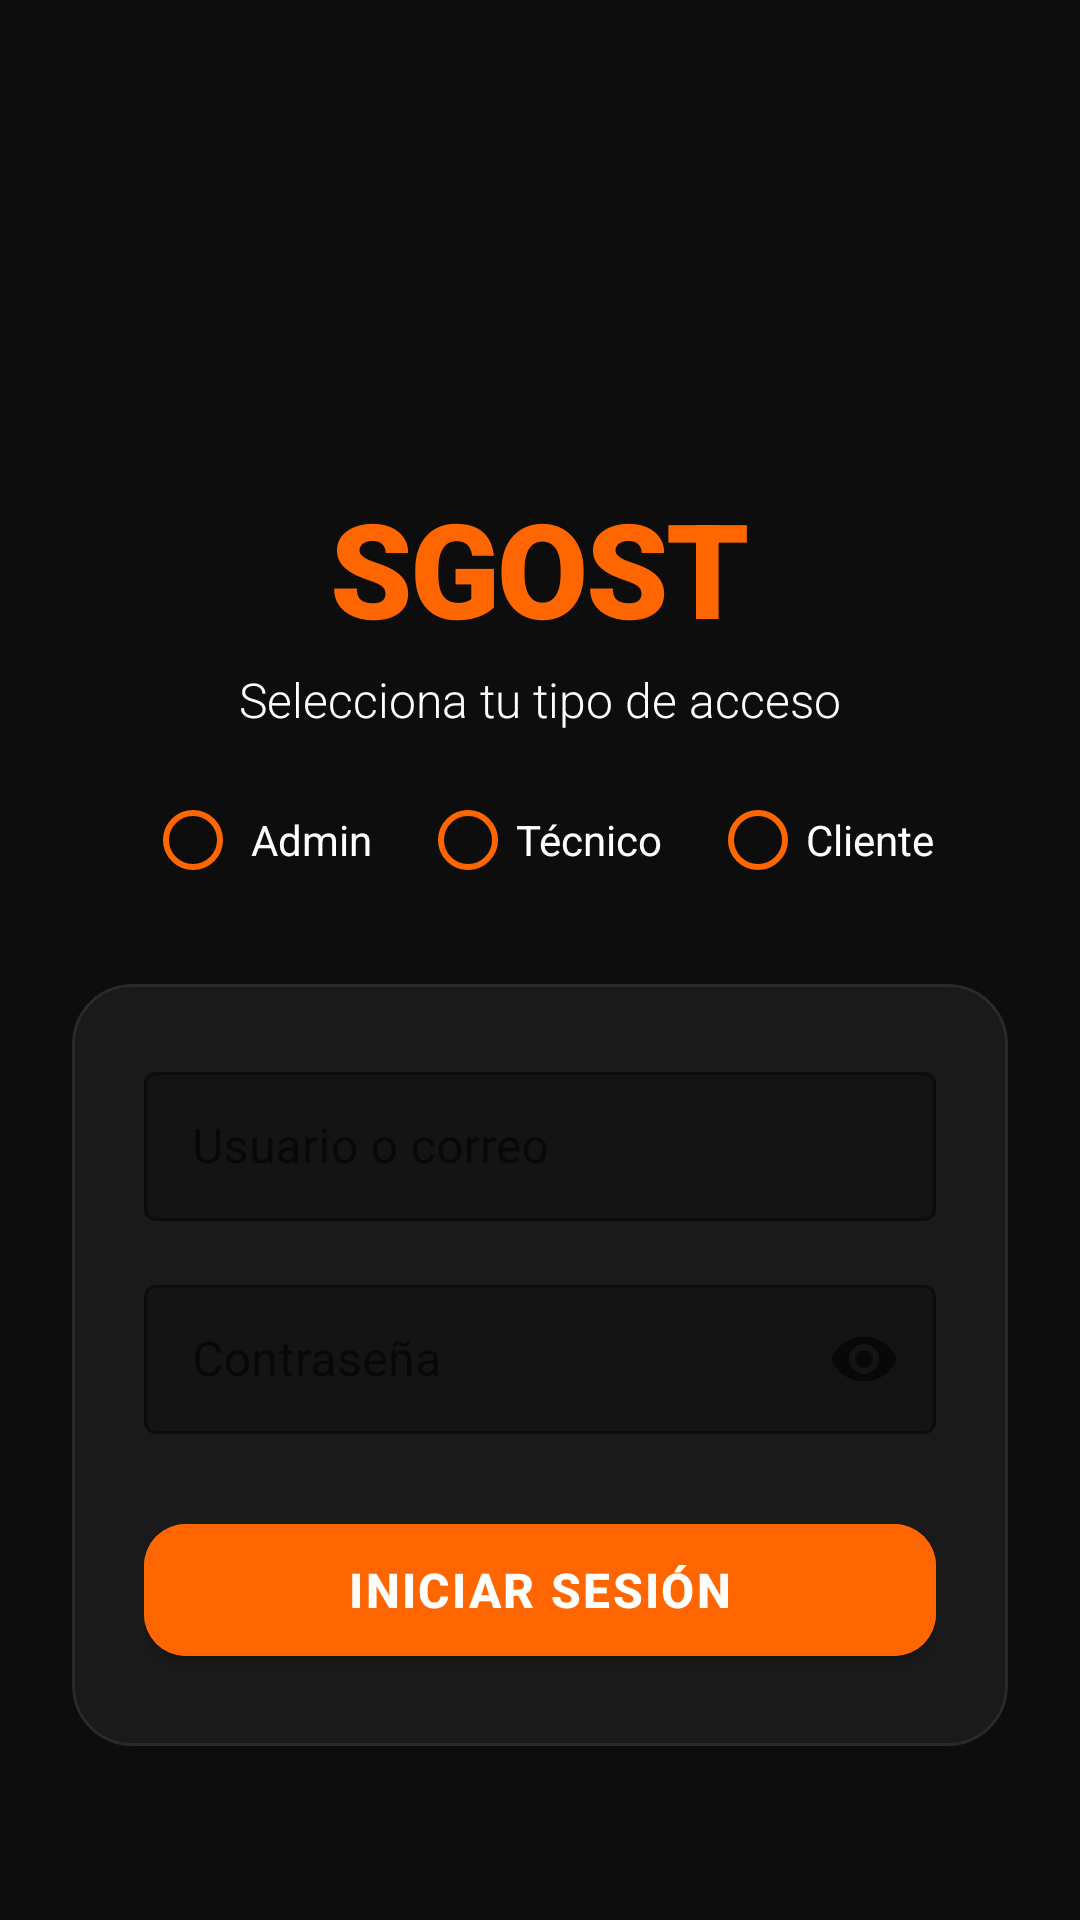

The Android layout XML behind this screen, and the referenced resources:
<!-- AndroidManifest.xml: application theme Theme.sgost -->
<!-- res/layout/activity_login.xml -->
<?xml version="1.0" encoding="utf-8"?>
<ScrollView xmlns:android="http://schemas.android.com/apk/res/android"
            xmlns:app="http://schemas.android.com/apk/res-auto"
            xmlns:tools="http://schemas.android.com/tools"
            android:layout_width="match_parent"
            android:layout_height="match_parent"
            android:background="#0D0D0D"
            android:fillViewport="true"
            tools:context="com.example.sgost.LoginActivityAdmin">

    <LinearLayout
            android:layout_width="match_parent"
            android:layout_height="match_parent"
            android:orientation="vertical"
            android:gravity="center"
            android:padding="24dp">

        
        <ImageView
                android:id="@+id/ivLogo"
                android:layout_width="90dp"
                android:layout_height="90dp"
                android:src="@mipmap/rock"
                android:scaleType="centerInside"
                android:contentDescription="Logo SGOST"
                android:layout_marginBottom="12dp" />

        
        <TextView
                android:layout_width="wrap_content"
                android:layout_height="wrap_content"
                android:text="SGOST"
                android:textColor="#FF6600"
                android:textSize="44sp"
                android:fontFamily="sans-serif-black"
                android:letterSpacing="-0.02"
                android:layout_marginBottom="4dp" />

        <TextView
                android:layout_width="wrap_content"
                android:layout_height="wrap_content"
                android:text="Selecciona tu tipo de acceso"
                android:textColor="#FFFFFF"
                android:textSize="16sp"
                android:fontFamily="sans-serif-light"
                android:layout_marginBottom="12dp" />

        
        <RadioGroup
                android:id="@+id/rgTipoUsuario"
                android:layout_width="match_parent"
                android:layout_height="wrap_content"
                android:orientation="horizontal"
                android:gravity="center"
                android:layout_marginBottom="24dp">

            <androidx.appcompat.widget.AppCompatRadioButton
                    android:id="@+id/rbAdmin"
                    android:layout_width="wrap_content"
                    android:layout_height="wrap_content"
                    android:text=" Admin"
                    android:textColor="#FFFFFF"
                    android:buttonTint="#FF6600"
                    android:layout_marginEnd="16dp" />

            <androidx.appcompat.widget.AppCompatRadioButton
                    android:id="@+id/rbTecnico"
                    android:layout_width="wrap_content"
                    android:layout_height="wrap_content"
                    android:text="Técnico"
                    android:textColor="#FFFFFF"
                    android:buttonTint="#FF6600"
                    android:layout_marginEnd="16dp" />

            <androidx.appcompat.widget.AppCompatRadioButton
                    android:id="@+id/rbCliente"
                    android:layout_width="wrap_content"
                    android:layout_height="wrap_content"
                    android:text="Cliente"
                    android:textColor="#FFFFFF"
                    android:buttonTint="#FF6600" />
        </RadioGroup>

        
        <com.google.android.material.card.MaterialCardView
                android:layout_width="match_parent"
                android:layout_height="wrap_content"
                app:cardBackgroundColor="#1A1A1A"
                app:cardCornerRadius="20dp"
                app:cardElevation="0dp"
                app:strokeColor="#2A2A2A"
                app:strokeWidth="1dp">

            <LinearLayout
                    android:layout_width="match_parent"
                    android:layout_height="wrap_content"
                    android:orientation="vertical"
                    android:padding="24dp">

                
                <com.google.android.material.textfield.TextInputLayout
                        android:layout_width="match_parent"
                        android:layout_height="wrap_content"
                        style="@style/Widget.MaterialComponents.TextInputLayout.OutlinedBox"
                        app:boxBackgroundColor="#141414"
                        app:hintTextColor="#FF6600"
                        app:boxStrokeColor="#FF6600"
                        android:layout_marginBottom="16dp">

                    <com.google.android.material.textfield.TextInputEditText
                            android:id="@+id/etEmail"
                            android:layout_width="match_parent"
                            android:layout_height="wrap_content"
                            android:hint="Usuario o correo"
                            android:textColor="#FFFFFF"
                            android:textColorHint="#666666"
                            android:textSize="16sp"
                            android:inputType="text"
                            android:paddingTop="14dp"
                            android:paddingBottom="14dp" />
                </com.google.android.material.textfield.TextInputLayout>

                
                <com.google.android.material.textfield.TextInputLayout
                        android:layout_width="match_parent"
                        android:layout_height="wrap_content"
                        style="@style/Widget.MaterialComponents.TextInputLayout.OutlinedBox"
                        app:boxBackgroundColor="#141414"
                        app:hintTextColor="#FF6600"
                        app:boxStrokeColor="#FF6600"
                        app:endIconMode="password_toggle"
                        android:layout_marginBottom="24dp">

                    <com.google.android.material.textfield.TextInputEditText
                            android:id="@+id/etPassword"
                            android:layout_width="match_parent"
                            android:layout_height="wrap_content"
                            android:hint="Contraseña"
                            android:textColor="#FFFFFF"
                            android:textColorHint="#666666"
                            android:textSize="16sp"
                            android:inputType="textPassword"
                            android:paddingTop="14dp"
                            android:paddingBottom="14dp" />
                </com.google.android.material.textfield.TextInputLayout>

                
                <com.google.android.material.button.MaterialButton
                        android:id="@+id/btnLogin"
                        android:layout_width="match_parent"
                        android:layout_height="56dp"
                        android:backgroundTint="#FF6600"
                        android:text="INICIAR SESIÓN"
                        android:textColor="#FFFFFF"
                        android:textSize="16sp"
                        android:textStyle="bold"
                        android:letterSpacing="0.05"
                        app:cornerRadius="14dp"
                        android:elevation="2dp" />

                
                <TextView
                        android:id="@+id/tvMessage"
                        android:layout_width="match_parent"
                        android:layout_height="wrap_content"
                        android:layout_marginTop="16dp"
                        android:background="#2A1A1A"
                        android:gravity="center"
                        android:padding="12dp"
                        android:text=""
                        android:textColor="#FF8888"
                        android:textSize="14sp"
                        android:visibility="gone" />

            </LinearLayout>
        </com.google.android.material.card.MaterialCardView>

    </LinearLayout>
</ScrollView>
<!-- resources referenced by this layout -->
<resources>
  <style name="Theme.sgost" parent="Theme.MaterialComponents.DayNight.NoActionBar">
          
          <item name="android:windowBackground">@color/color_splash</item>
  
          
          <item name="android:statusBarColor">@color/color_splash</item>
          <item name="android:windowLightStatusBar">false</item>
      </style>
  <color name="color_splash">#FF6600</color>
</resources>
